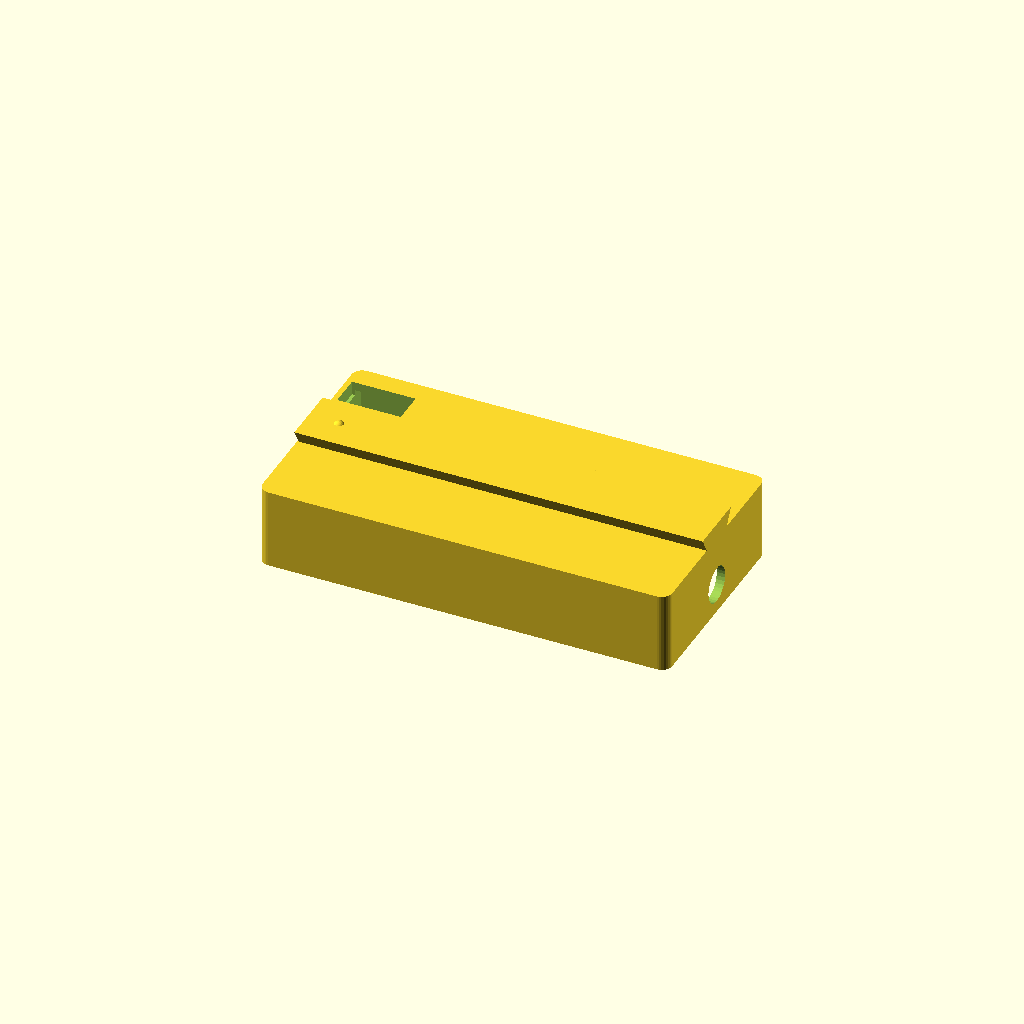
Cell 1: the model at its default parameters.
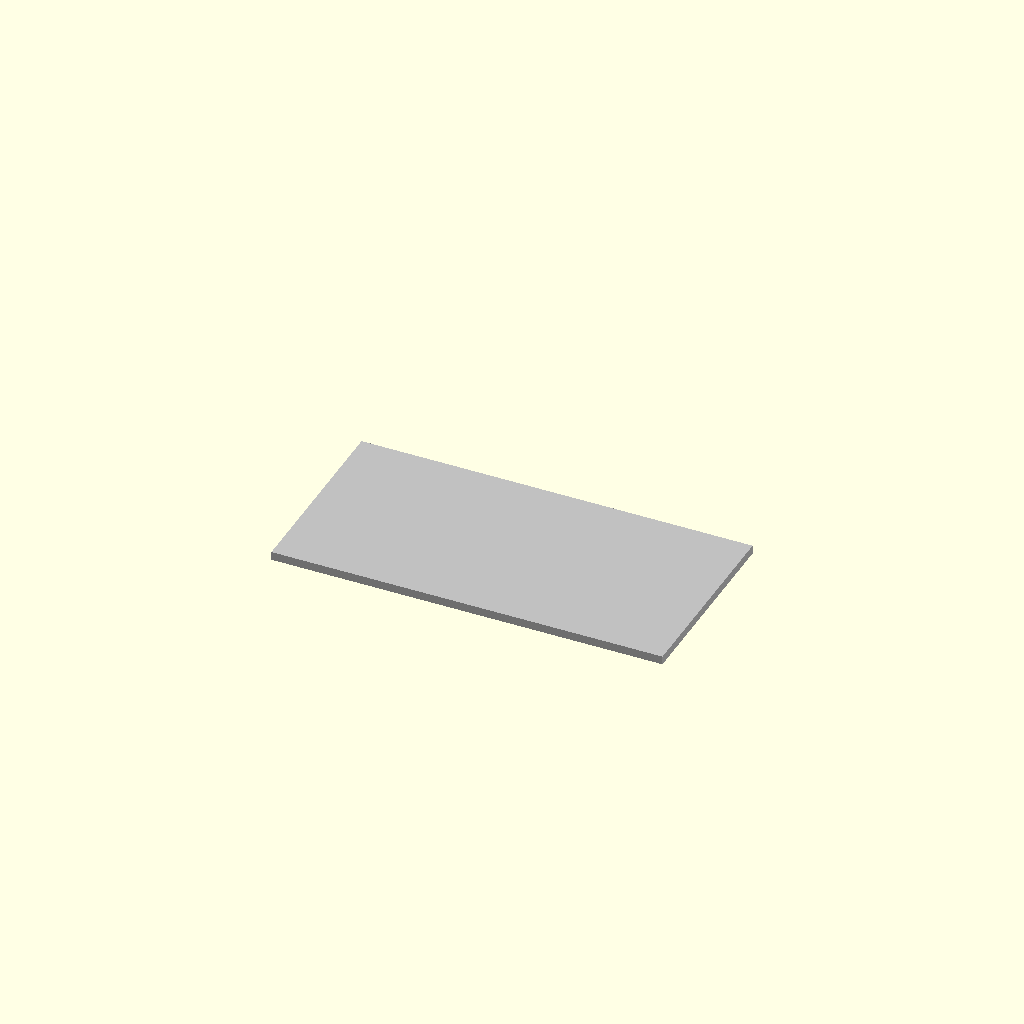
Cell 2 — peca set to "tampa", the other parameters unchanged.
One fixed orthographic camera (rotation 55°, 0°, 25°; colour scheme Cornfield) for every cell.
Source of the model, case-3d/modulo_antena.scad:
// modulo_antena.scad: módulo do NRF24L01 PA+LNA na posição de IMPRESSÃO.
// O SMA atravessa a ponta de fora; a antena rosqueia por fora.
// A fixação da placa do NRF dentro da caixa fica para depois de medir.
include <pecas.scad>

peca = "caixa";  // [caixa, tampa]

if (peca == "caixa") translate([0, 0, ant_prof()]) modulo_antena();
if (peca == "tampa") translate([0, 0, ant_prof()]) tampa_antena();
Customizer parameters (derived from the source; name, type, default, range or options):
peca: string, default "caixa", options "caixa", "tampa"
